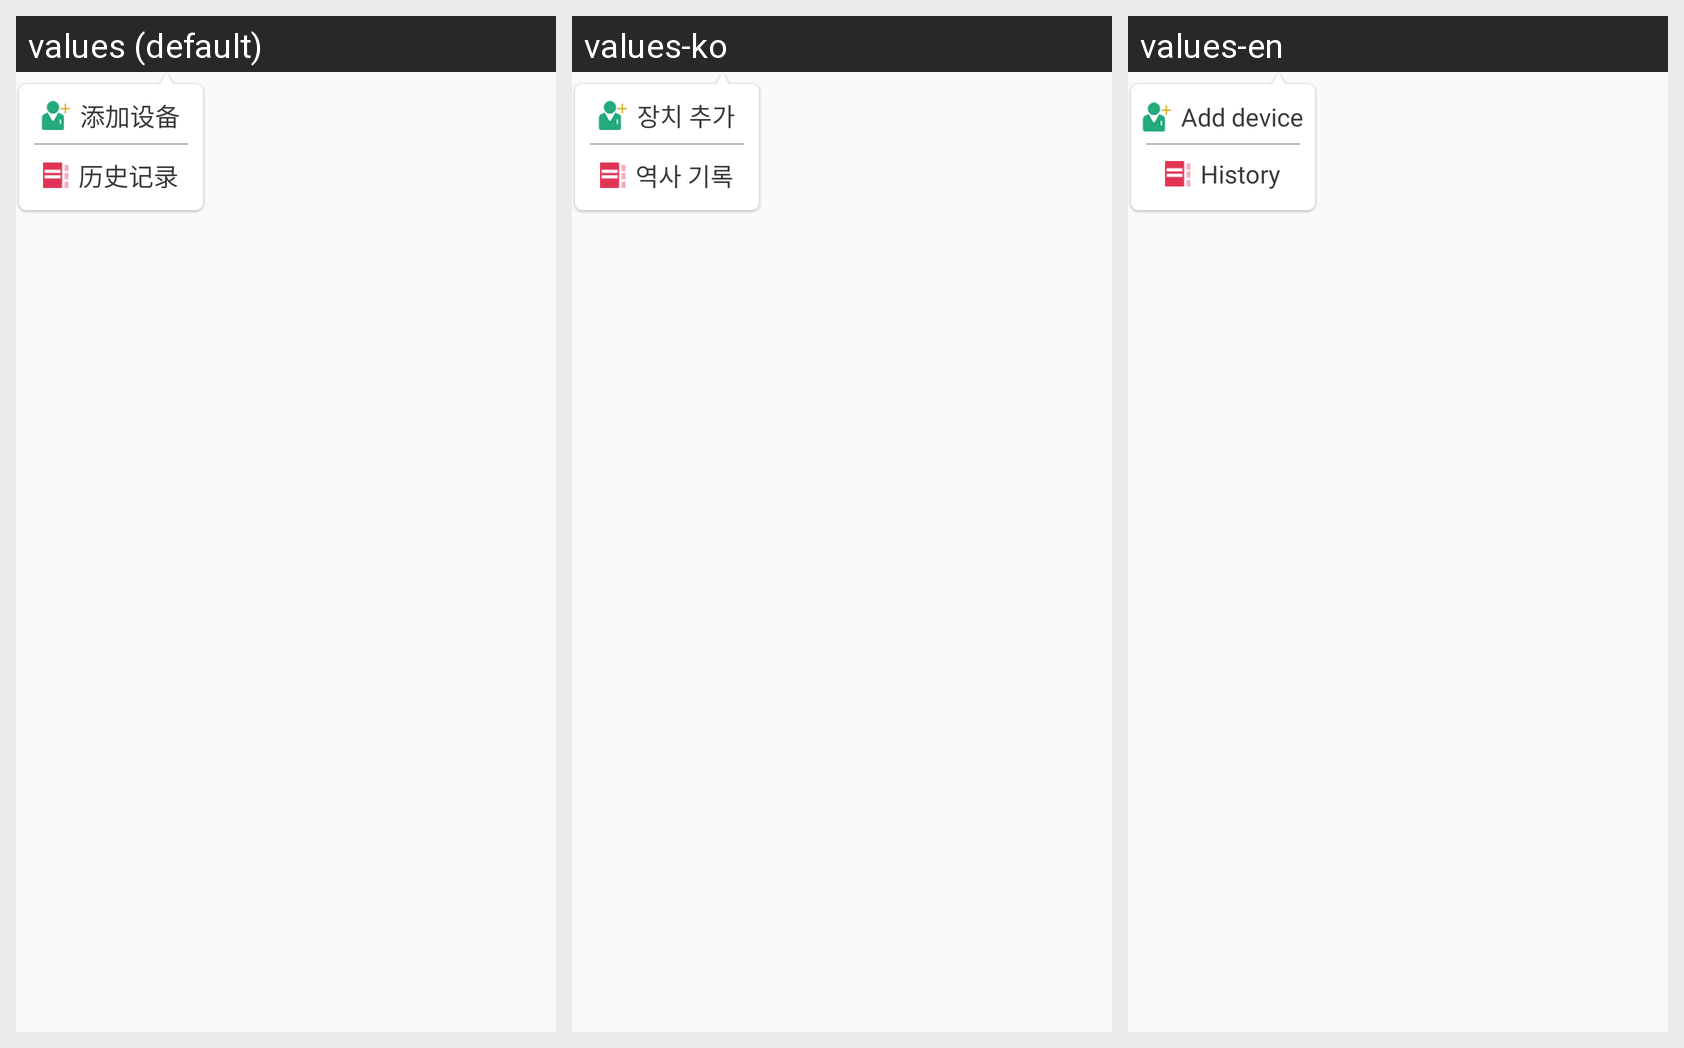

For this localized Android screen grid, give each drawn string resource with its value in every locale shown.
Android screen res/layout/pop_layout1.xml rendered under 3 locales, left to right: values (default), values-ko, values-en. Device: Nexus 5 (rendered at 1080×1920; each locale shown at half size, 540×960, under a caption strip naming it); theme AppTheme.
Other locales in the repository, not shown: values-es, values-ja, values-pt.
Strings drawn on this screen, with the default value and each locale's value (text and hints the layout hard-codes, and strings that could not be matched under every locale, appear in the picture but are not listed):

dy_add_device
  values: 添加设备
  values-ko: 장치 추가
  values-en: Add device

dy_history
  values: 历史记录
  values-ko: 역사 기록
  values-en: History
